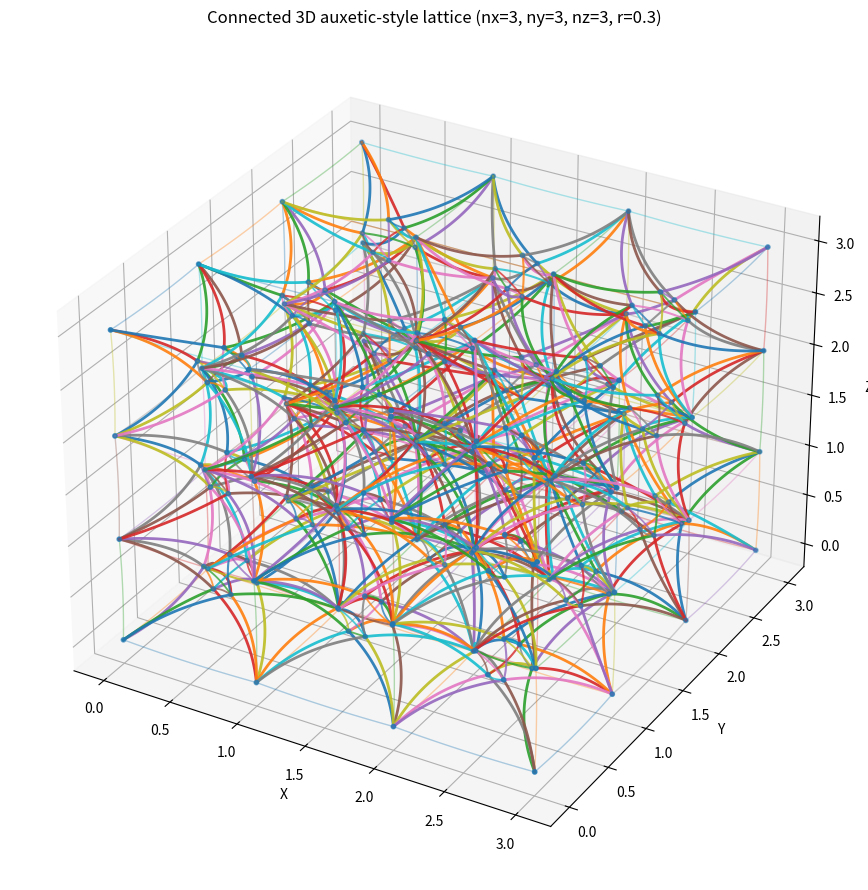

Generate this figure with matplotlib:
import numpy as np
import matplotlib.pyplot as plt

# ============================================================
# 1) Basic helpers
# ============================================================
def v(x, y, z):
    return np.array([x, y, z], dtype=float)

def unit(a):
    a = np.asarray(a, dtype=float)
    n = np.linalg.norm(a)
    if n < 1e-12:
        return np.zeros_like(a)
    return a / n

# ============================================================
# 2) Bezier helpers
# ============================================================
def bezier3(P0, P1, P2, P3, t):
    t = np.asarray(t, dtype=float)
    if t.ndim == 0:
        t = np.array([t], dtype=float)
    u = 1.0 - t
    return (
        (u**3)[:, None] * P0
        + 3 * (u**2 * t)[:, None] * P1
        + 3 * (u * t**2)[:, None] * P2
        + (t**3)[:, None] * P3
    )

def sample_bezier3(P0, P1, P2, P3, n=60):
    t = np.linspace(0.0, 1.0, n)
    return bezier3(P0, P1, P2, P3, t)

def bezier_strut(P0, P3, bend_dir, bend=0.10):
    P0 = np.asarray(P0, float)
    P3 = np.asarray(P3, float)

    d = P3 - P0
    L = np.linalg.norm(d)
    if L < 1e-12:
        return P0, P0, P3, P3

    d_hat = d / L
    bd = unit(bend_dir)

    # force bend dir perpendicular to member
    bd = bd - np.dot(bd, d_hat) * d_hat
    bd = unit(bd)

    if np.linalg.norm(bd) < 1e-12:
        trial = np.cross(d_hat, v(0, 0, 1))
        if np.linalg.norm(trial) < 1e-12:
            trial = np.cross(d_hat, v(0, 1, 0))
        bd = unit(trial)

    offset = bend * L * bd
    P1 = P0 + d / 3.0 + offset
    P2 = P0 + 2.0 * d / 3.0 + offset
    return P0, P1, P2, P3

# ============================================================
# 3) Connected lattice generator
# ============================================================
def build_connected_auxetic_lattice(nx=3, ny=3, nz=3, cell=1.0, reentrant=0.28):
    """
    Build a continuous 3D auxetic-style lattice.

    Idea:
    - outer corner nodes are shared globally across all cells
    - each cube cell gets 6 face-center inward nodes
    - each face-center node connects to the 4 corners of that face
    - opposite face-center nodes connect through the cell
    - neighboring cells share outer corners, so the whole structure is connected
    """

    nodes = {}
    members = []

    # -------------------------
    # global corner grid (shared)
    # -------------------------
    def corner_name(i, j, k):
        return f"G_{i}_{j}_{k}"

    for i in range(nx + 1):
        for j in range(ny + 1):
            for k in range(nz + 1):
                nodes[corner_name(i, j, k)] = v(i * cell, j * cell, k * cell)

    # optional: add outer frame edges for visual continuity
    added_edges = set()
    def add_member(a, b, kind):
        if a == b:
            return
        key = tuple(sorted((a, b)) + [kind])
        if key not in added_edges:
            members.append((a, b, kind))
            added_edges.add(key)

    for i in range(nx + 1):
        for j in range(ny + 1):
            for k in range(nz + 1):
                if i < nx:
                    add_member(corner_name(i, j, k), corner_name(i + 1, j, k), "frame")
                if j < ny:
                    add_member(corner_name(i, j, k), corner_name(i, j + 1, k), "frame")
                if k < nz:
                    add_member(corner_name(i, j, k), corner_name(i, j, k + 1), "frame")

    # -------------------------
    # per-cell re-entrant nodes
    # -------------------------
    for i in range(nx):
        for j in range(ny):
            for k in range(nz):
                # cube corners
                c000 = corner_name(i,     j,     k)
                c100 = corner_name(i + 1, j,     k)
                c010 = corner_name(i,     j + 1, k)
                c110 = corner_name(i + 1, j + 1, k)
                c001 = corner_name(i,     j,     k + 1)
                c101 = corner_name(i + 1, j,     k + 1)
                c011 = corner_name(i,     j + 1, k + 1)
                c111 = corner_name(i + 1, j + 1, k + 1)

                corners = {
                    "000": nodes[c000], "100": nodes[c100], "010": nodes[c010], "110": nodes[c110],
                    "001": nodes[c001], "101": nodes[c101], "011": nodes[c011], "111": nodes[c111],
                }

                center = sum(corners.values()) / 8.0
                r = reentrant * cell

                # face centers pulled inward toward cell center
                face_defs = {
                    "xm": ("000", "010", "011", "001"),
                    "xp": ("100", "110", "111", "101"),
                    "ym": ("000", "100", "101", "001"),
                    "yp": ("010", "110", "111", "011"),
                    "zm": ("000", "100", "110", "010"),
                    "zp": ("001", "101", "111", "011"),
                }

                face_nodes = {}
                for fname, ids in face_defs.items():
                    fc = sum(corners[s] for s in ids) / 4.0
                    inward = unit(center - fc)
                    p = fc + r * inward
                    nname = f"F_{i}_{j}_{k}_{fname}"
                    nodes[nname] = p
                    face_nodes[fname] = nname

                    # connect face inward node to 4 corners of that face
                    for cid in ids:
                        gname = {
                            "000": c000, "100": c100, "010": c010, "110": c110,
                            "001": c001, "101": c101, "011": c011, "111": c111
                        }[cid]
                        add_member(nname, gname, "reentrant")

                # connect opposite inward nodes through the cell
                add_member(face_nodes["xm"], face_nodes["xp"], "inner")
                add_member(face_nodes["ym"], face_nodes["yp"], "inner")
                add_member(face_nodes["zm"], face_nodes["zp"], "inner")

                # add diagonally coupled face-center members for stronger 3D interlock
                add_member(face_nodes["xm"], face_nodes["ym"], "inner_diag")
                add_member(face_nodes["xm"], face_nodes["zm"], "inner_diag")
                add_member(face_nodes["xp"], face_nodes["yp"], "inner_diag")
                add_member(face_nodes["xp"], face_nodes["zp"], "inner_diag")
                add_member(face_nodes["ym"], face_nodes["zm"], "inner_diag")
                add_member(face_nodes["yp"], face_nodes["zp"], "inner_diag")

    return nodes, members

# ============================================================
# 4) Build Bezier curves from members
# ============================================================
def build_bezier_curves(nodes, members,
                        bend_frame=0.02,
                        bend_reentrant=0.10,
                        bend_inner=0.06,
                        bend_inner_diag=0.08):
    curves = []
    all_pts = np.stack(list(nodes.values()), axis=0)
    global_center = all_pts.mean(axis=0)

    for a, b, kind in members:
        P0 = nodes[a]
        P3 = nodes[b]
        mid = 0.5 * (P0 + P3)

        radial = mid - global_center

        if kind == "frame":
            bend = bend_frame
            bend_dir = np.cross(P3 - P0, v(0, 0, 1))
            if np.linalg.norm(bend_dir) < 1e-12:
                bend_dir = v(0, 1, 0)
        elif kind == "reentrant":
            bend = bend_reentrant
            bend_dir = -radial + v(0.2, 0.3, 0.4)
        elif kind == "inner":
            bend = bend_inner
            bend_dir = radial + v(0.0, 1.0, 0.5)
        else:  # inner_diag
            bend = bend_inner_diag
            bend_dir = np.cross(P3 - P0, radial + v(0, 1, 0))
            if np.linalg.norm(bend_dir) < 1e-12:
                bend_dir = radial + v(1, 0, 0)

        B0, B1, B2, B3 = bezier_strut(P0, P3, bend_dir=bend_dir, bend=bend)
        pts = sample_bezier3(B0, B1, B2, B3, n=70)
        curves.append((pts, kind))

    return curves

# ============================================================
# 5) Simple extent / apparent Poisson check
# ============================================================
def extents(nodes):
    P = np.stack(list(nodes.values()), axis=0)
    mins = P.min(axis=0)
    maxs = P.max(axis=0)
    return maxs - mins

def compare_states(nx, ny, nz, cell, r1, r2):
    n1, _ = build_connected_auxetic_lattice(nx, ny, nz, cell=cell, reentrant=r1)
    n2, _ = build_connected_auxetic_lattice(nx, ny, nz, cell=cell, reentrant=r2)

    e1 = extents(n1)
    e2 = extents(n2)

    eps_x = (e2[0] - e1[0]) / (e1[0] + 1e-12)
    eps_z = (e2[2] - e1[2]) / (e1[2] + 1e-12)
    nu = -eps_x / (eps_z + 1e-12)

    return e1, e2, eps_x, eps_z, nu

# ============================================================
# 6) Plotting
# ============================================================
def set_axes_equal(ax):
    x_limits = ax.get_xlim3d()
    y_limits = ax.get_ylim3d()
    z_limits = ax.get_zlim3d()

    x_range = abs(x_limits[1] - x_limits[0])
    y_range = abs(y_limits[1] - y_limits[0])
    z_range = abs(z_limits[1] - z_limits[0])

    x_mid = np.mean(x_limits)
    y_mid = np.mean(y_limits)
    z_mid = np.mean(z_limits)

    r = 0.5 * max([x_range, y_range, z_range])

    ax.set_xlim3d([x_mid - r, x_mid + r])
    ax.set_ylim3d([y_mid - r, y_mid + r])
    ax.set_zlim3d([z_mid - r, z_mid + r])

def plot_lattice(nodes, curves, title="Connected 3D auxetic-style lattice", show_nodes=True):
    fig = plt.figure(figsize=(11, 9))
    ax = fig.add_subplot(111, projection="3d")
    ax.set_title(title)

    for pts, kind in curves:
        if kind == "frame":
            lw = 1.0
            alpha = 0.35
        elif kind == "reentrant":
            lw = 2.0
            alpha = 0.9
        elif kind == "inner":
            lw = 1.5
            alpha = 0.8
        else:
            lw = 1.3
            alpha = 0.75

        ax.plot(pts[:, 0], pts[:, 1], pts[:, 2], linewidth=lw, alpha=alpha)

    if show_nodes:
        P = np.stack(list(nodes.values()), axis=0)
        ax.scatter(P[:, 0], P[:, 1], P[:, 2], s=10)

    ax.set_xlabel("X")
    ax.set_ylabel("Y")
    ax.set_zlabel("Z")
    set_axes_equal(ax)
    plt.tight_layout()
    plt.show()

# ============================================================
# 7) Run
# ============================================================
if __name__ == "__main__":
    nx, ny, nz = 3, 3, 3
    cell = 1.0
    reentrant = 0.30

    nodes, members = build_connected_auxetic_lattice(
        nx=nx, ny=ny, nz=nz, cell=cell, reentrant=reentrant
    )

    curves = build_bezier_curves(nodes, members)
    plot_lattice(
        nodes, curves,
        title=f"Connected 3D auxetic-style lattice (nx={nx}, ny={ny}, nz={nz}, r={reentrant})",
        show_nodes=True
    )

    e1, e2, eps_x, eps_z, nu = compare_states(
        nx=nx, ny=ny, nz=nz, cell=cell, r1=0.18, r2=0.34
    )
    print("State 1 extents [x, y, z]:", e1)
    print("State 2 extents [x, y, z]:", e2)
    print("Lateral strain x:", eps_x)
    print("Axial strain z:", eps_z)
    print("Apparent Poisson ratio:", nu)
